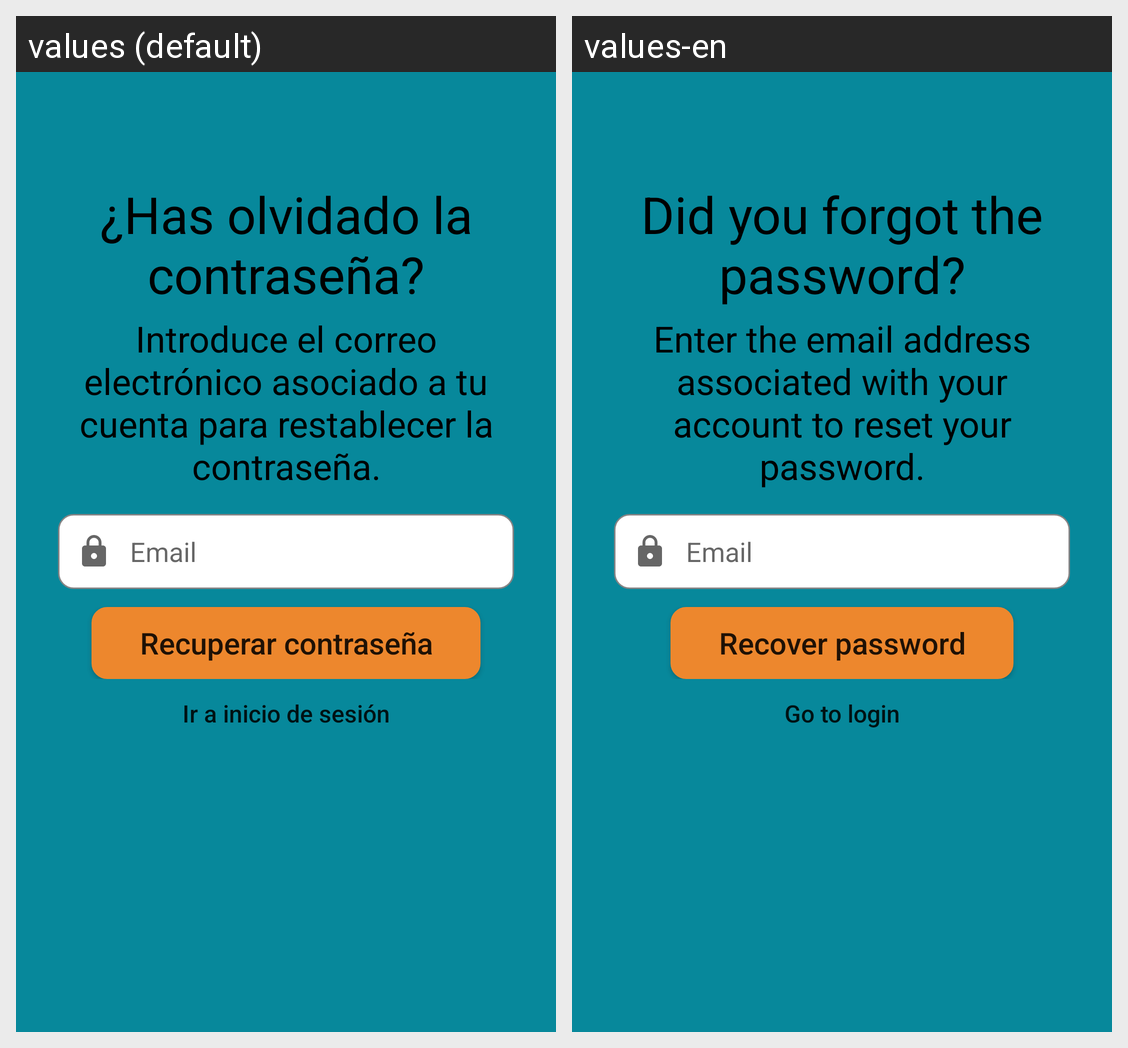

Strings drawn on this Android screen and how each of the app's shown locales translates them:
Android screen res/layout/act_recupera_pass.xml rendered under 2 locales, left to right: values (default), values-en. Device: Nexus 5 (rendered at 1080×1920; each locale shown at half size, 540×960, under a caption strip naming it); theme Theme.Walls4me.
Strings drawn on this screen, with the default value and each locale's value (text and hints the layout hard-codes, and strings that could not be matched under every locale, appear in the picture but are not listed):

titulo_recupera_pass
  values: ¿Has olvidado la contraseña?
  values-en: Did you forgot the password?

subtitulo_recupera_pass
  values: Introduce el correo electrónico asociado a tu cuenta para restablecer la contraseña.
  values-en: Enter the email address associated with your account to reset your password.

act_recupera_pass_hint_email
  values: Email
  values-en: Email

act_recupera_pass_recuperar_pass
  values: Recuperar contraseña
  values-en: Recover password

act_recupera_pass_volver
  values: Ir a inicio de sesión
  values-en: Go to login
